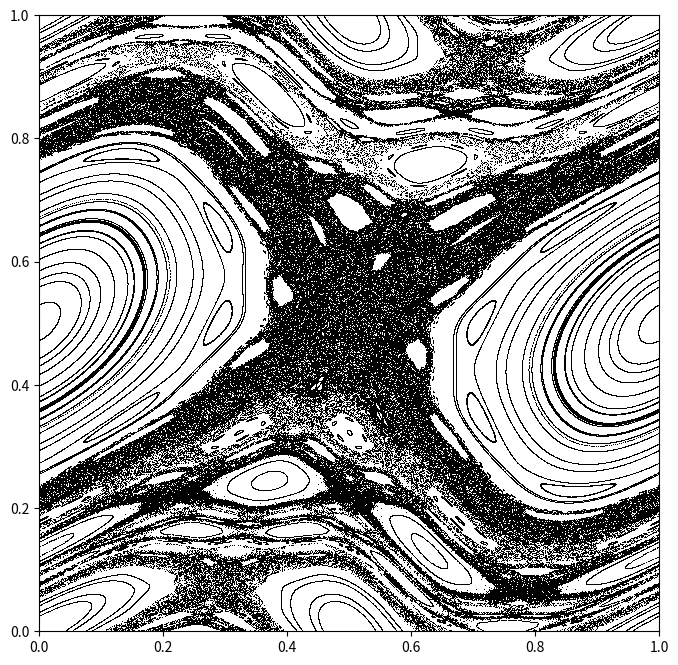

The matplotlib source for this figure:
#!/usr/bin/env python
# -*- coding: utf-8 -*-

import numpy as np             # numerical library
import matplotlib.pylab as plt # plot library

__package__ = "Pendulum Standard map vectorized"
__author__  = "Nico Curti"
__email__   = "nico.curti2@unibo.it"

if __name__ == '__main__':

  it    = 100
  size  = 5000
  k     = 1.
  Q     = np.empty(shape=(size, it), dtype=float)
  P     = np.empty(shape=(size, it), dtype=float)
  Q[0]  = np.random.rand(it)
  P[0]  = np.random.rand(it)
  pi_2  = 2. * np.pi
  inv_2pi = 1. / pi_2

  for i in range(size-1):
    P[i+1] = np.mod(P[i] - (k * inv_2pi * np.sin(pi_2 * Q[i])), 1)
    Q[i+1] = np.mod(Q[i] + P[i+1] + .5, 1)

  fig, ax = plt.subplots(nrows=1, ncols=1, figsize=(8,8))
  ax.plot(Q, P, 'k,')
  ax.set_xlim(0, 1)
  ax.set_ylim(0, 1)
